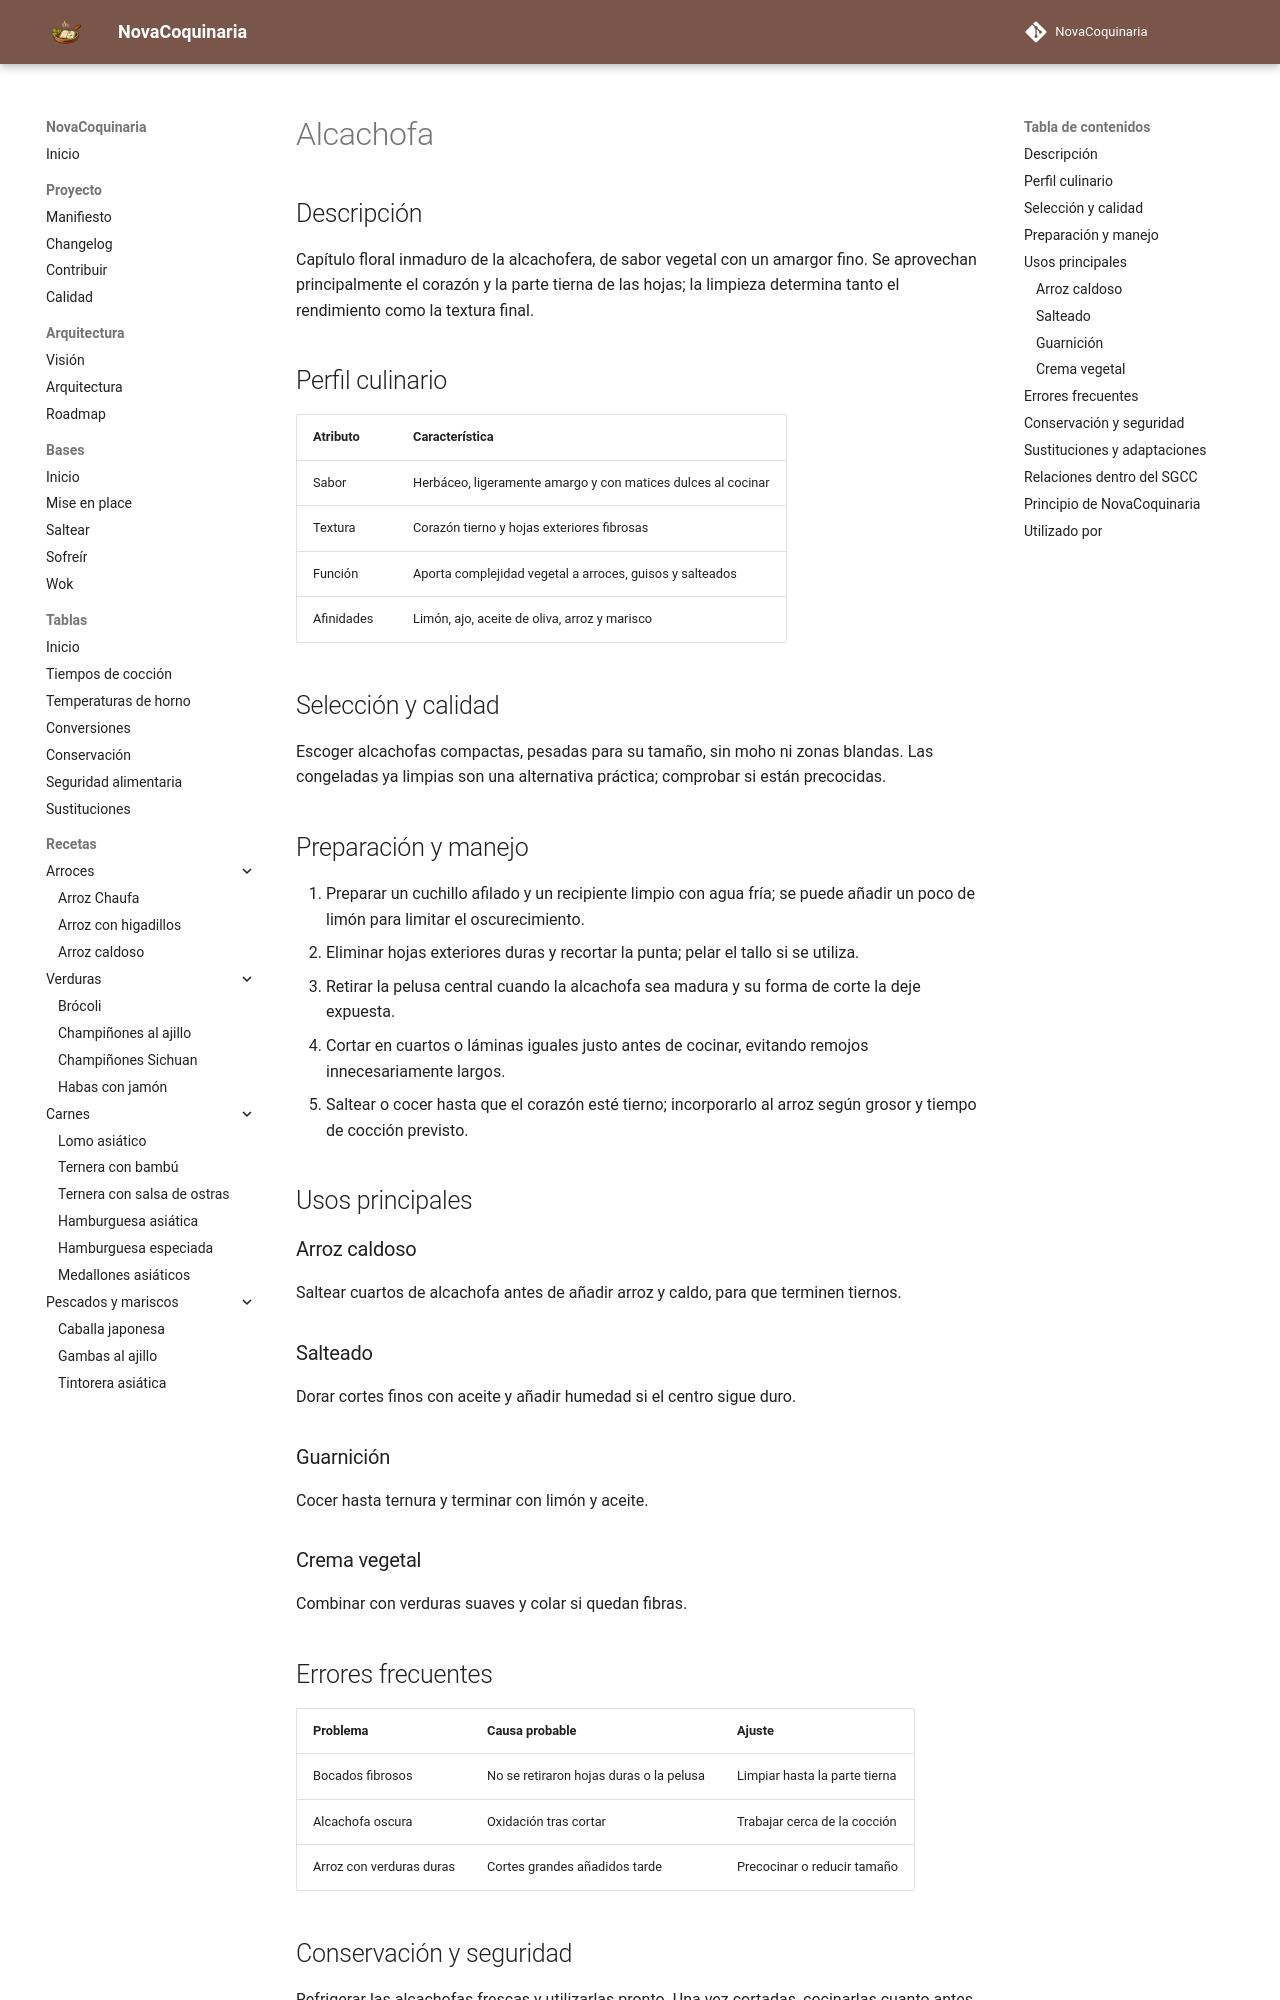

repository: fran-eliot/NovaCoquinaria · page: 11_Despensa/06_Verduras/alcachofa.html · generator: mkdocs

---
id: ING-0114
tipo: ingrediente
titulo: Alcachofa
categoria: Verduras
estado: borrador
version: 1.0.0
ultima_revision: 2026-11-14
etiquetas:
  - alcachofa
  - arroz
  - limpieza
  - verduras
---

# Alcachofa

## Descripción

Capítulo floral inmaduro de la alcachofera, de sabor vegetal con un amargor fino. Se aprovechan principalmente el corazón y la parte tierna de las hojas; la limpieza determina tanto el rendimiento como la textura final.

## Perfil culinario

| Atributo | Característica |
|---|---|
| Sabor | Herbáceo, ligeramente amargo y con matices dulces al cocinar |
| Textura | Corazón tierno y hojas exteriores fibrosas |
| Función | Aporta complejidad vegetal a arroces, guisos y salteados |
| Afinidades | Limón, ajo, aceite de oliva, arroz y marisco |

## Selección y calidad

Escoger alcachofas compactas, pesadas para su tamaño, sin moho ni zonas blandas. Las congeladas ya limpias son una alternativa práctica; comprobar si están precocidas.

## Preparación y manejo

1. Preparar un cuchillo afilado y un recipiente limpio con agua fría; se puede añadir un poco de limón para limitar el oscurecimiento.
2. Eliminar hojas exteriores duras y recortar la punta; pelar el tallo si se utiliza.
3. Retirar la pelusa central cuando la alcachofa sea madura y su forma de corte la deje expuesta.
4. Cortar en cuartos o láminas iguales justo antes de cocinar, evitando remojos innecesariamente largos.
5. Saltear o cocer hasta que el corazón esté tierno; incorporarlo al arroz según grosor y tiempo de cocción previsto.

## Usos principales

### Arroz caldoso

Saltear cuartos de alcachofa antes de añadir arroz y caldo, para que terminen tiernos.

### Salteado

Dorar cortes finos con aceite y añadir humedad si el centro sigue duro.

### Guarnición

Cocer hasta ternura y terminar con limón y aceite.

### Crema vegetal

Combinar con verduras suaves y colar si quedan fibras.

## Errores frecuentes

| Problema | Causa probable | Ajuste |
|---|---|---|
| Bocados fibrosos | No se retiraron hojas duras o la pelusa | Limpiar hasta la parte tierna |
| Alcachofa oscura | Oxidación tras cortar | Trabajar cerca de la cocción |
| Arroz con verduras duras | Cortes grandes añadidos tarde | Precocinar o reducir tamaño |
